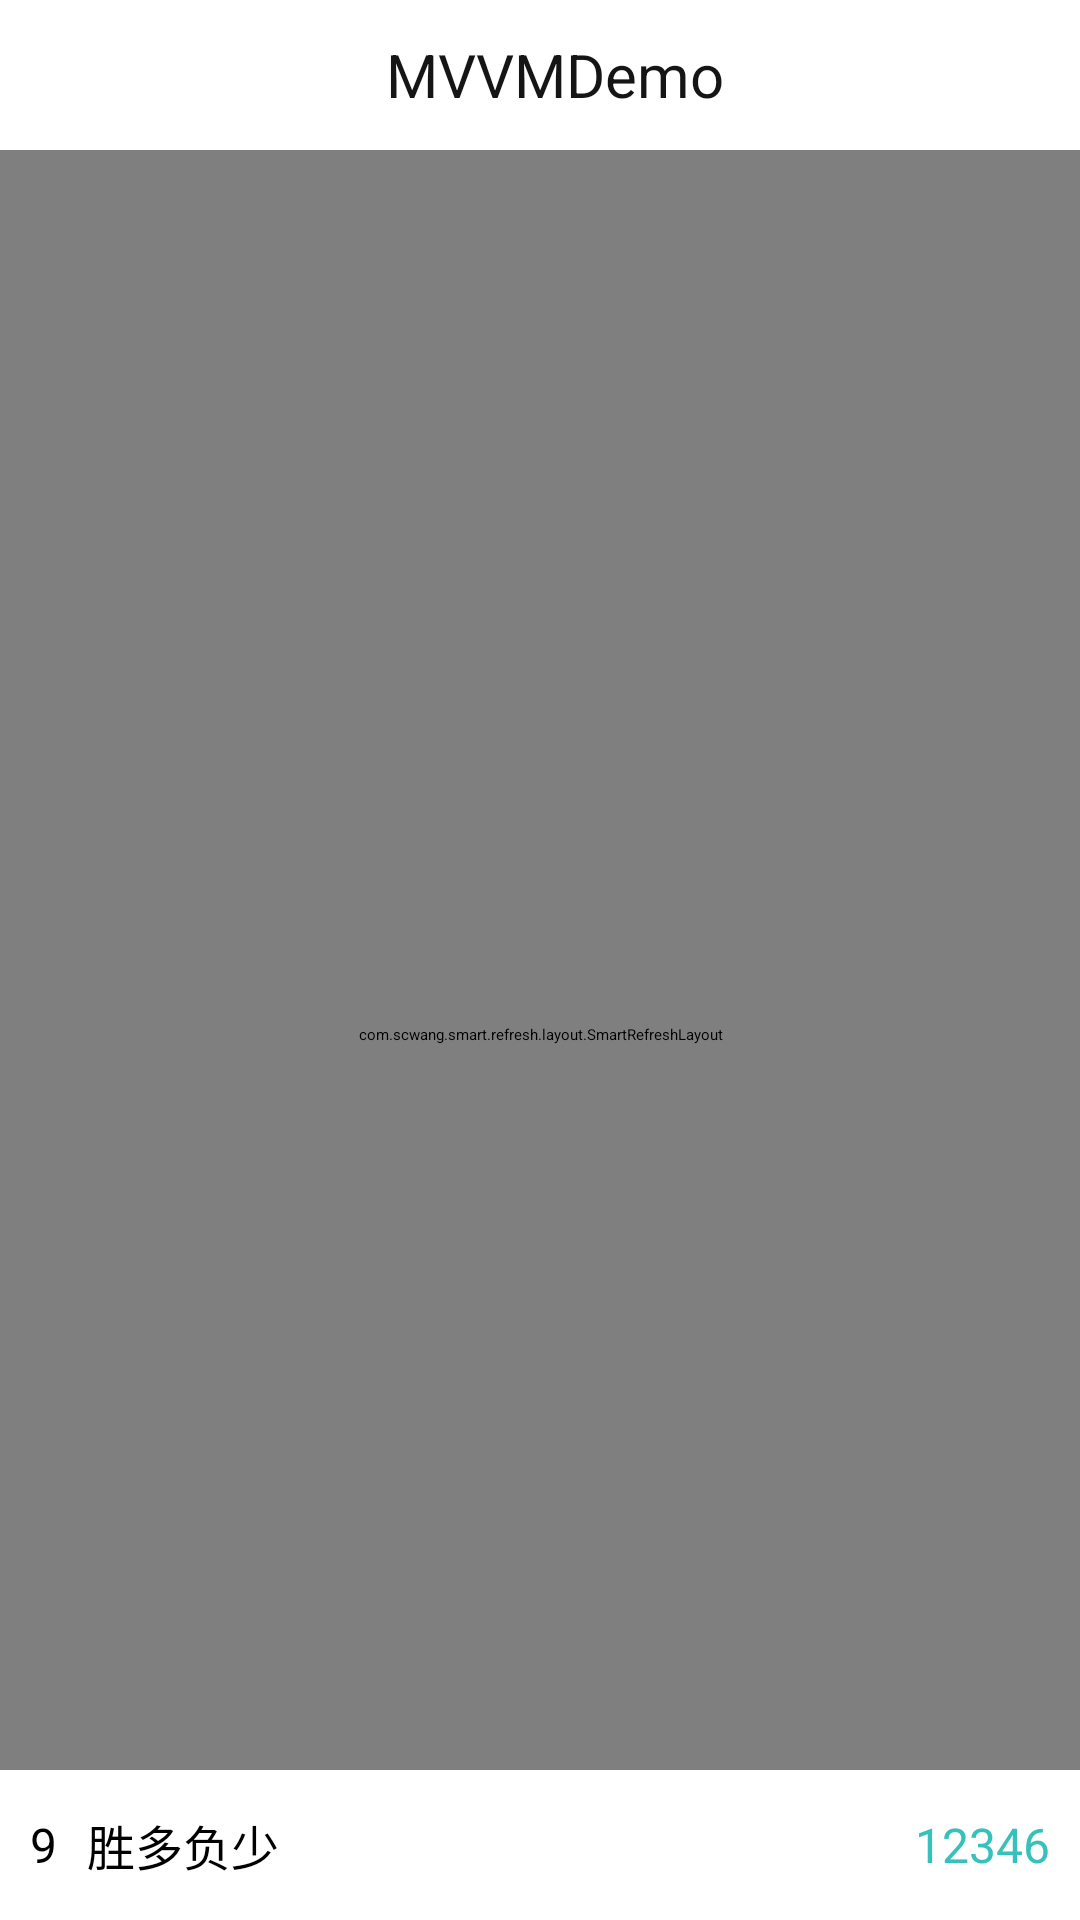

Android layout source for this screen:
<!-- AndroidManifest.xml: application theme AppTheme -->
<!-- res/layout/score_rank_list_activity.xml -->
<?xml version="1.0" encoding="utf-8"?>
<LinearLayout xmlns:android="http://schemas.android.com/apk/res/android"
    android:layout_width="match_parent"
    android:layout_height="match_parent"
    android:orientation="vertical">

    <include
        android:id="@+id/topbar"
        layout="@layout/top_bar" />

    <RelativeLayout
        android:layout_width="match_parent"
        android:layout_height="match_parent">

        <include
            android:id="@+id/aaa"
            layout="@layout/simple_refresh_layout"
            android:layout_width="match_parent"
            android:layout_height="match_parent"
            android:layout_alignTop="@+id/bottom"
            android:layout_alignParentTop="true" />

        <LinearLayout
            android:id="@+id/bottom"
            android:layout_width="match_parent"
            android:layout_height="50dp"
            android:layout_alignParentBottom="true"
            android:background="@color/white"
            android:elevation="10dp"
            android:gravity="center_vertical"
            android:orientation="horizontal"
            android:padding="10dp">

            <ImageView
                android:id="@+id/ivLogo"
                android:layout_width="wrap_content"
                android:layout_height="wrap_content"
                android:src="@mipmap/gold_crown" />

            <TextView
                android:id="@+id/tvLogo"
                android:layout_width="wrap_content"
                android:layout_height="wrap_content"
                android:text="9"
                android:textColor="@color/black"
                android:textSize="16sp" />

            <TextView
                android:id="@+id/tvName"
                android:layout_width="0dp"
                android:layout_height="wrap_content"
                android:layout_marginStart="10dp"
                android:layout_weight="1"
                android:text="胜多负少"
                android:textColor="@color/black"
                android:textSize="16sp" />

            <TextView
                android:id="@+id/tvCoins"
                android:layout_width="wrap_content"
                android:layout_height="wrap_content"
                android:layout_marginStart="10dp"
                android:text="12346"
                android:textColor="@color/main_text"
                android:textSize="16sp" />

        </LinearLayout>

    </RelativeLayout>
</LinearLayout>
<!-- res/layout/top_bar.xml (included above) -->
<?xml version="1.0" encoding="utf-8"?>
<LinearLayout xmlns:android="http://schemas.android.com/apk/res/android"
    xmlns:app="http://schemas.android.com/apk/res-auto"
    xmlns:tools="http://schemas.android.com/tools"
    android:id="@+id/topbar"
    android:layout_width="match_parent"
    android:layout_height="wrap_content"
    android:elevation="2dp"
    android:background="@color/white"
    android:gravity="center_vertical"
    android:orientation="vertical"
    app:contentInsetStart="0dp">

    <include layout="@layout/statusview"/>

    <LinearLayout
        android:layout_width="match_parent"
        android:layout_height="50dp"
        android:gravity="center_vertical"
        android:orientation="horizontal">

        <ImageView
            android:id="@+id/ivLeft"
            android:layout_width="wrap_content"
            android:layout_height="match_parent"
            android:background="?attr/selectableItemBackgroundBorderless"
            android:paddingStart="10dp"
            android:paddingEnd="10dp"
            android:src="@mipmap/ic_back" />

        <TextView
            android:id="@+id/tvTitle"
            android:layout_width="0dp"
            android:layout_height="wrap_content"
            android:layout_marginEnd="10dp"
            android:layout_weight="1"
            android:ellipsize="end"
            android:gravity="center"
            android:maxLines="1"
            android:text="@string/app_name"
            android:textColor="@color/text_color"
            android:textSize="20sp" />

        <ImageView
            android:id="@+id/ivRight"
            android:layout_width="wrap_content"
            android:layout_height="match_parent"
            android:background="?attr/selectableItemBackgroundBorderless"
            android:paddingStart="10dp"
            android:paddingEnd="10dp"
            android:visibility="gone"
            tools:visibility="visible" />
    </LinearLayout>
</LinearLayout>
<!-- res/layout/simple_refresh_layout.xml (included above) -->
<?xml version="1.0" encoding="utf-8"?>
<com.scwang.smart.refresh.layout.SmartRefreshLayout xmlns:android="http://schemas.android.com/apk/res/android"
    xmlns:app="http://schemas.android.com/apk/res-auto"
    android:id="@+id/smartRefreshLayout"
    android:layout_width="match_parent"
    android:layout_height="match_parent"
    app:srlAccentColor="#444444"
    app:srlEnableLoadMore="true"
    app:srlPrimaryColor="@android:color/transparent">

    <com.scwang.smart.refresh.header.ClassicsHeader
        android:layout_width="match_parent"
        android:layout_height="wrap_content" />

    <androidx.recyclerview.widget.RecyclerView
        android:id="@+id/recyclerView"
        android:layout_width="match_parent"
        android:layout_height="match_parent"
        android:overScrollMode="never" />

    <com.scwang.smart.refresh.footer.ClassicsFooter
        android:layout_width="match_parent"
        android:layout_height="wrap_content" />
</com.scwang.smart.refresh.layout.SmartRefreshLayout>
<!-- res/layout/statusview.xml (included above) -->
<?xml version="1.0" encoding="utf-8"?>
<androidx.constraintlayout.widget.ConstraintLayout xmlns:android="http://schemas.android.com/apk/res/android"
    android:id="@+id/statusBarView"
    android:layout_width="match_parent"
    android:layout_height="0dp"
    android:background="@color/white">

</androidx.constraintlayout.widget.ConstraintLayout>
<!-- resources referenced by this layout -->
<resources>
  <color name="black">#FF000000</color>
  <color name="main_text">#36C1BC</color>
  <color name="text_color">#151515</color>
  <color name="white">#FFFFFFFF</color>
  <string name="app_name">MVVMDemo</string>
  <style name="AppTheme" parent="QMUI.Compat.NoActionBar">
          
          <item name="colorPrimary">@color/colorPrimary</item>
          <item name="colorPrimaryDark">@color/colorPrimaryDark</item>
          <item name="colorAccent">@color/colorAccent</item>
      </style>
  <!-- not gathered from this repository: default colours our renderer supplied (Android Studio template values) -->
  <color name="colorPrimary">#FF6200EE</color>
  <color name="colorPrimaryDark">#FF3700B3</color>
  <color name="colorAccent">#FF03DAC5</color>
</resources>
